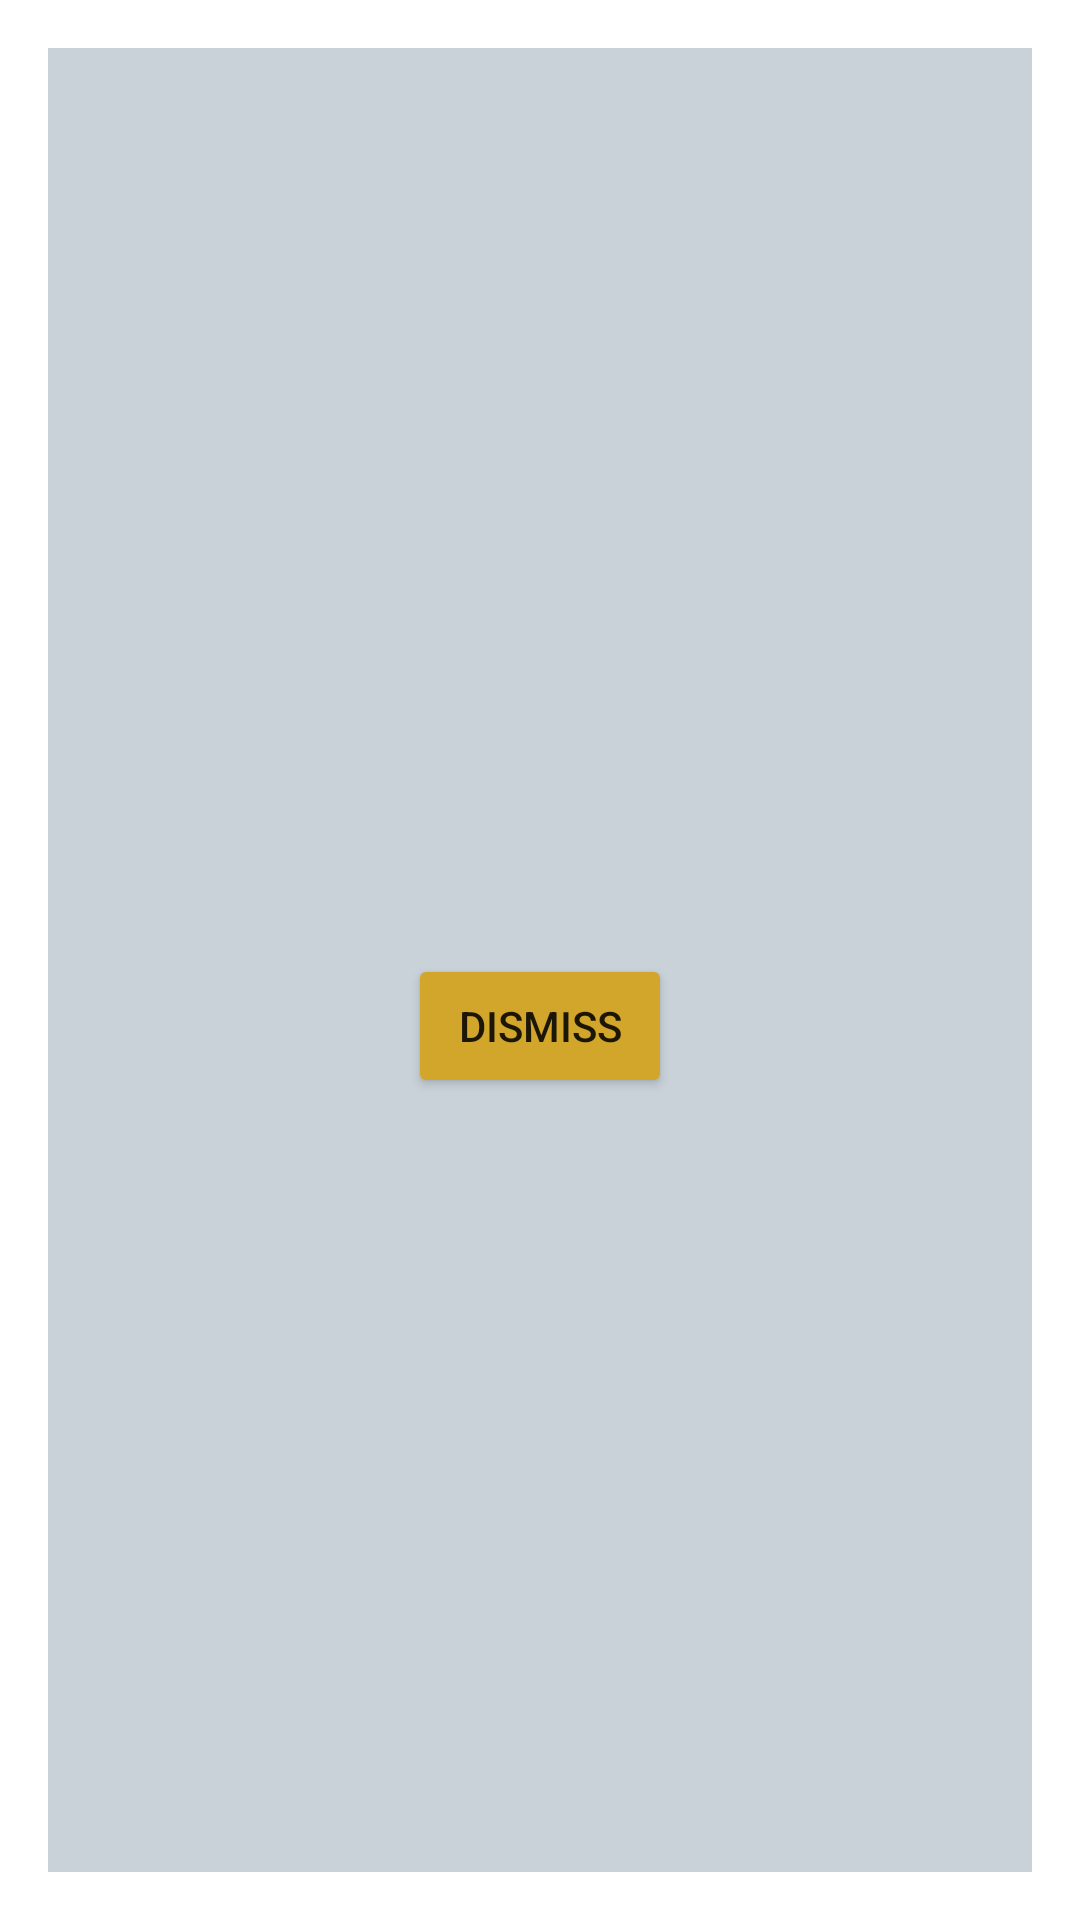

Here is an Android app screen rendered from its layout file. Give the layout XML and the strings, colors and styles it references.
<!-- AndroidManifest.xml: activity theme AlertDialogTheme -->
<!-- res/layout/activity_alert.xml -->
<?xml version="1.0" encoding="utf-8"?>
<LinearLayout xmlns:android="http://schemas.android.com/apk/res/android"
    android:layout_width="match_parent"
    android:layout_height="wrap_content"
    android:background="#A8AED1"
    android:backgroundTint="@color/babyBlue"
    android:gravity="center"
    android:orientation="vertical"
    android:padding="16dp">

    <TextView
        android:id="@+id/messageTextView"
        android:layout_width="wrap_content"
        android:layout_height="wrap_content"
        android:layout_marginBottom="20dp"
        android:textSize="18sp" />

    <Button
        android:id="@+id/dismissButton"
        android:layout_width="wrap_content"
        android:layout_height="wrap_content"
        android:backgroundTint="@color/darkyellow"
        android:text="Dismiss" />
</LinearLayout>
<!-- resources referenced by this layout -->
<resources>
  <color name="babyBlue">#C9D2D9</color>
  <color name="darkyellow">#D2A62A</color>
  <style name="AlertDialogTheme" parent="Theme.AppCompat.Light.Dialog.Alert">
          <item name="android:windowFrame">@null</item>
          <item name="android:windowIsFloating">true</item>
          <item name="android:windowIsTranslucent">true</item>
          <item name="android:backgroundDimEnabled">true</item>
      </style>
</resources>
